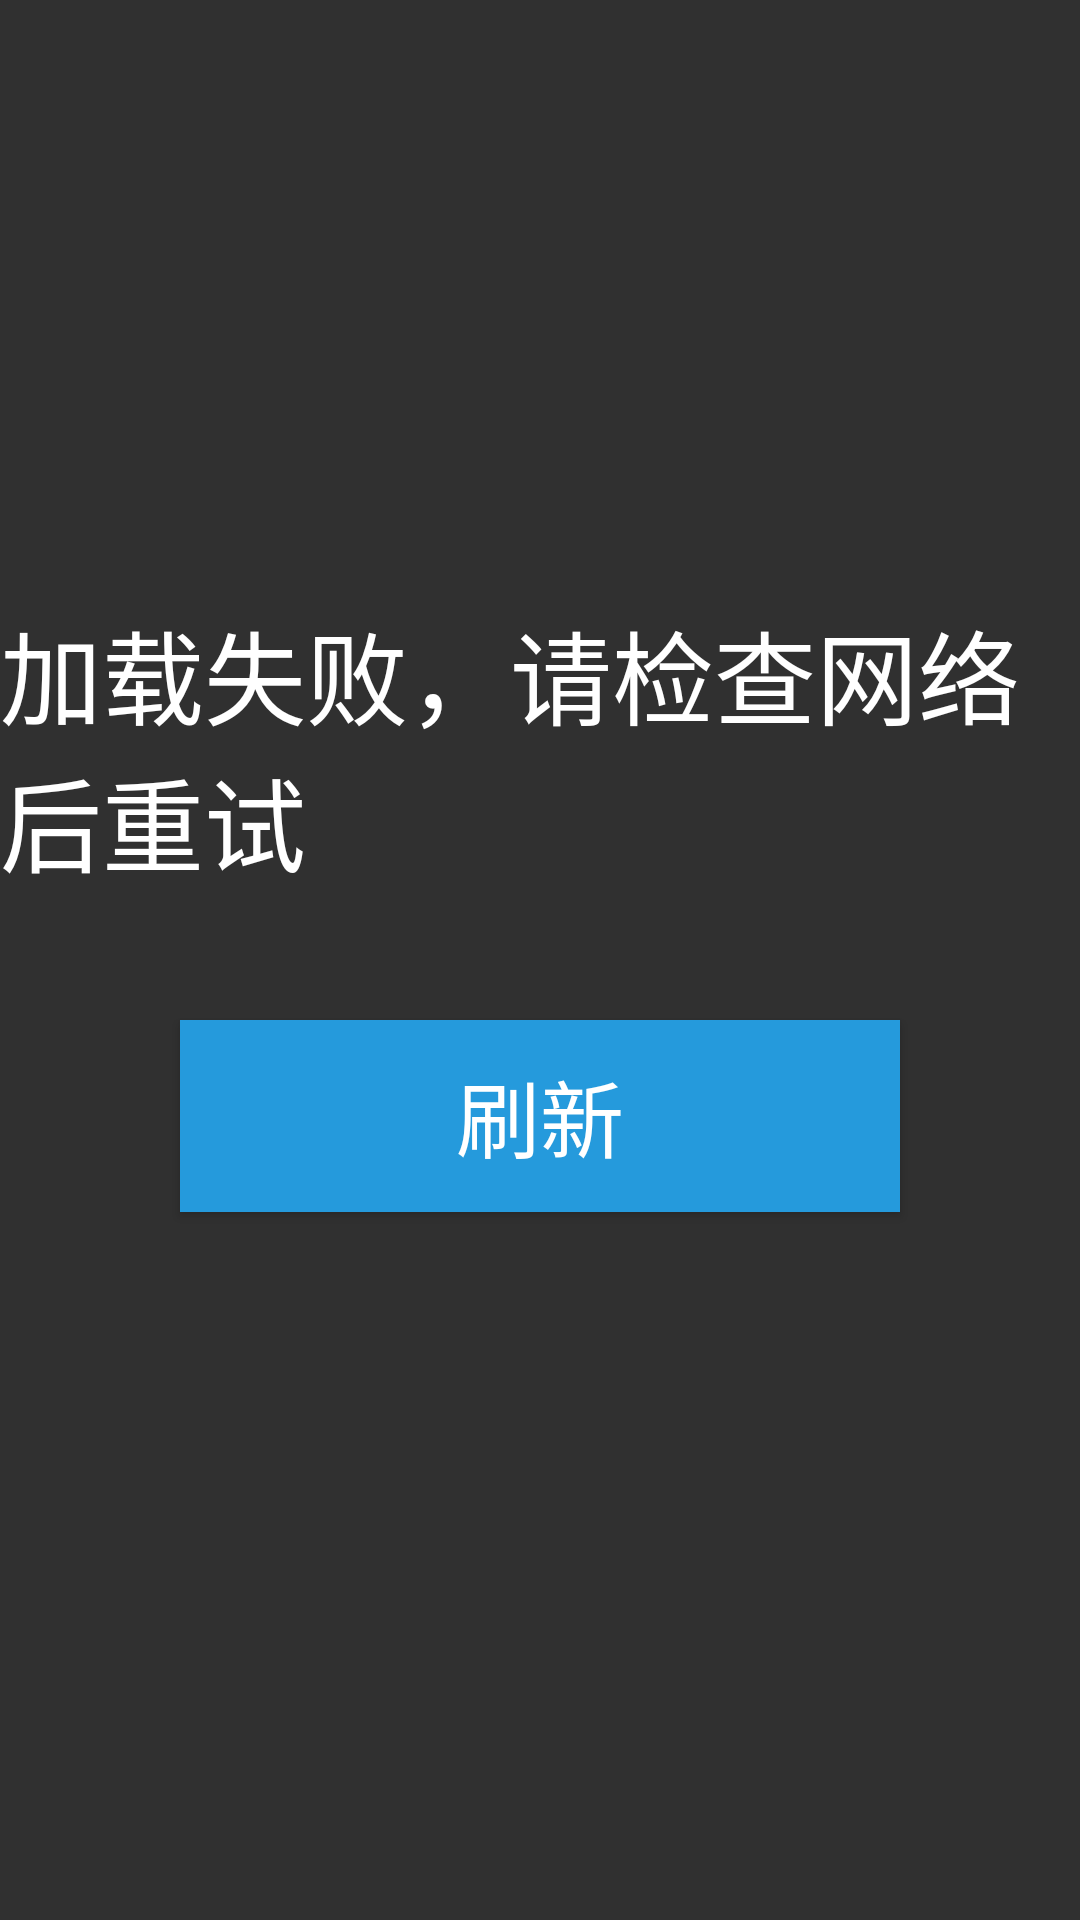

Write the Android layout XML for this screen, with the resource values it uses.
<!-- AndroidManifest.xml: application theme FullScreenAppTheme -->
<!-- res/layout/layout_load_error.xml -->
<?xml version="1.0" encoding="utf-8"?>
<LinearLayout xmlns:android="http://schemas.android.com/apk/res/android"
    xmlns:app="http://schemas.android.com/apk/res-auto"
    xmlns:tools="http://schemas.android.com/tools"
    android:layout_width="match_parent"
    android:layout_height="match_parent"
    android:orientation="vertical"
    android:gravity="center_horizontal">

    <TextView
        android:layout_width="wrap_content"
        android:layout_height="wrap_content"
        android:layout_marginTop="200dp"
        android:text="@string/load_error"
        android:textColor="@color/white"
        android:textSize="@dimen/loadError_TextSize"/>

    <Button
        android:id="@+id/dialog_button"
        style="@style/ConfirmButton"
        android:text="@string/refresh"
        android:layout_marginTop="42dp"/>



</LinearLayout>
<!-- resources referenced by this layout -->
<resources>
  <color name="white">#FFFFFF</color>
  <dimen name="loadError_TextSize">34sp</dimen>
  <string name="load_error">加载失败，请检查网络后重试</string>
  <string name="refresh">刷新</string>
  <style name="ConfirmButton">
          <item name="android:layout_width">@dimen/dialog_buttonWidth</item>
          <item name="android:layout_height">@dimen/dialog_buttonHeight</item>
          <item name="android:background">@drawable/solid_buton_bg</item>
          <item name="android:textColor">@color/white</item>
          <item name="android:textSize">@dimen/dialog_content_textSize</item>
          <item name="android:gravity">center</item>
      </style>
  <style name="FullScreenAppTheme" parent="Theme.AppCompat.NoActionBar">
          
          <item name="android:windowNoTitle">true</item>
      </style>
  <dimen name="dialog_buttonWidth">240dp</dimen>
  <dimen name="dialog_buttonHeight">64dp</dimen>
  <!-- drawable solid_buton_bg (drawable) -->
  <?xml version="1.0" encoding="utf-8"?>
  <shape xmlns:android="http://schemas.android.com/apk/res/android">
      <solid android:color="@color/common_blue"/>
  </shape>
  <dimen name="dialog_content_textSize">28sp</dimen>
  <color name="common_blue">#259ADC</color>
</resources>
